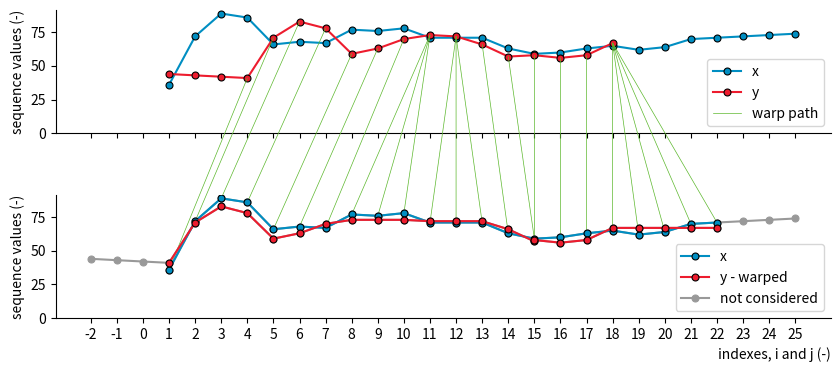

Reproduce this figure in Python.
'''
This script contains a naïve dtw implementation to showcase the inner workings of the algorithm.

Endpoint constraint relaxation is added, but windowing omitted.

Two visualization functions are available:  
    dtw_cls.plot_alignment()    -   shows both sequences before and after warp
    dtw_cls.plot()              -   shows the distance matrix and warp path



Running this module produces simple example 
'''

import matplotlib.pyplot as plt
from matplotlib.patches import Rectangle
from matplotlib.patches import ConnectionPatch
import numpy as np




class dtw_cls():
    def __init__( self, x, y, r=0, omega=0, p=2 ):
        self.std_val = np.inf
        self.dx, self.dy = 0.5, 0.5

        self.d = self.get_dist( kernel='minowski')
        self.p = p

        self.accent_i, self.accent_j = self.std_val, self.std_val

        self.x, self.m = x, len( x ) # sequences
        self.y, self.n = y, len( y )        
        self.r = r # relaxation factor
        self.omega = omega # penalty

        # accumulative distance matrix        
        self.D = []
        for i in range(self.m + 1):
            row = []
            for j in range(self.n + 1):
                row.append( dtw_cls.square( self, i, j ))
            self.D.append( row )

        self.align()
        self.generate_path()


    def get_path( self ):
        return self.path


    def generate_path( self ):
        # path to first endpoint stored in squares instances 
        self.path = []
        current_element = self.first_endpoint
        while current_element.parent is not None: # backtrack
            self.path.append( (current_element.i, current_element.j) )
            current_element = current_element.parent
            if len(self.path)==1 and current_element.boundary: 
                self.path = []
                self.first_endpoint = current_element

        self.last_endpoint = current_element

        self.path.reverse() # prefer left to right


    def align( self ):
        for i in range(self.r+1): # apply starting boundary condition
            self.D[0][i].set_value( None, 0 )
            self.D[i][0].set_value( None, 0 )
            
            self.D[i][0].boundary = True
            self.D[0][i].boundary = True
            self.D[self.m-i][self.n].boundary = True
            self.D[self.m][self.n-i].boundary = True

        for i in range(1,self.m+1): # calculate D(i,j)
            for j in range(1, self.n+1):
                d = self.d( self.x[i-1], self.y[j-1], self.p ) # sequence starting idx=0 !

                D_vals = {}
                D_vals[ (i-1,j-1) ] = self.D[i-1][j-1].value          # match
                D_vals[ (i-1,j) ] = self.D[i-1][j].value + self.omega # insertion                
                D_vals[ (i,j-1) ] = self.D[i][j-1].value + self.omega # deletion

                key = min(D_vals, key=D_vals.get) # possibly implement rule for case:equal
                self.D[i][j].set_value( self.D[key[0]][key[1]], D_vals[key]+d )

        ends = {} # generate path
        for i in range( self.r+1): 
            ends[(self.m-i,self.n)] = self.D[self.m-i][self.n].value
            ends[(self.m,self.n-i)] = self.D[self.m][self.n-i].value
        key = min(ends, key=ends.get)

        self.DTW_distance = ( ends[key] )**(1/self.p)

        self.first_endpoint = self.D[key[0]][key[1]]


    def warped_y( self, full=False ):
        # construct new warped sequence
        first_offset = self.path[0][1]-self.path[0][0]
        last_offset  = self.path[-1][1]-self.path[-1][0]

        warped_j = [p[0] for p in self.path]
        warped_y = [self.y[p[1]-1] for p in self.path]

        if not full: return warped_y, warped_j

        pref_j = []
        pref_y = []
        for i in range(0,self.path[0][1]-1):
            pref_j.append( self.path[0][0] - first_offset + i )
            pref_y.append( self.y[i] )

        suff_j = []
        suff_y = []
        for i in range( self.path[-1][1], len(self.y) ):
            suff_j.append( i-last_offset + 1 )
            suff_y.append( self.y[i] )

        return pref_y + warped_y + suff_y , pref_j + warped_j + suff_j


    def get_dist( self, kernel='minowski' ):
        '''Minkowski Distance implemented, with standard value of p=2'''
        def minkowski( a, b, p ):
            return (np.abs(a-b))**p
        def squared( a, b, p=2 ):
            return (a-b)**p
        def linear( a, b ):
            return abs(a-b)


        if kernel=='minowski': return minkowski
        if kernel=='squared': return squared
        return linear


    def showcase( self, i, j ):
        self.accent_i = i
        self.accent_j = j

        self.D[i][j].set_accent( soft=False )
        self.D[i-1][j-1].set_accent( soft=True )
        self.D[i-1][j].set_accent( soft=True )
        self.D[i][j-1].set_accent( soft=True )


    def plot( self ):
        # plots D matrix, sequences, boundaries and alignment path 
        self.fig, self.ax = plt.subplots( 2,2, figsize=(11,6), gridspec_kw={'width_ratios': [1, 8], 'height_ratios': [6, 1]}, tight_layout=True)

        xlims = ( -2-self.dx, self.m+self.dx*1.07 )
        ylims = ( -2-self.dy, self.n+self.dy*1.07 )

        for i in range( 0, self.m+1 ):
            for j in range( 0, self.n+1 ):
                if self.D[i][j].value!=np.inf:
                    value = '{:.0f}'.format(self.D[i][j].value)
                    f_size = 10
                else:
                    value = r'$\infty$'
                    f_size = 13

                weight = 'normal'
                if self.D[i][j].accent and not self.D[i][j].soft_accent:
                    weight = 'bold'
                # values and boundaries
                self.ax[0][1].add_patch( self.D[i][j].draw() )
                self.ax[0][1].text( i, j, value, weight=weight, verticalalignment='center', horizontalalignment='center', fontsize=f_size, zorder=10 )

        # text values and indexes
        self.ax[0][1].text( 0, -1, 'x', verticalalignment='center', horizontalalignment='center', fontsize=f_size, c=(0/255,142/255,194/255), zorder=10 )
        self.ax[0][1].text( -1, -2, 'i', fontstyle='italic', verticalalignment='center', horizontalalignment='center', fontsize=f_size, c=(.3,.3,.3), zorder=10 )
        for i in range( 0, self.m+1 ):
            c=(0,0,0) if i==self.accent_i else (0/255,142/255,194/255)
            weight='bold' if i==self.accent_i else 'normal'
            if i>0: self.ax[0][1].text( i, -1, '{:.0f}'.format(self.x[i-1]), weight=weight, verticalalignment='center', horizontalalignment='center', fontsize=f_size, c=c, zorder=10 )
            self.ax[0][1].text( i, -2, i, fontstyle='italic', verticalalignment='center', horizontalalignment='center', fontsize=f_size, c=(.3,.3,.3), zorder=10 )
        self.ax[0][1].text( -1, 0, 'y', verticalalignment='center', horizontalalignment='center', fontsize=f_size, c=(237/255,28/255,46/255), zorder=10 )
        self.ax[0][1].text( -2, -1, 'j', verticalalignment='center', horizontalalignment='center', fontsize=f_size, c=(.3,.3,.3), zorder=10 )
        for j in range( 0, self.n+1 ):
            c=(0,0,0) if j==self.accent_j else (237/255,28/255,46/255)
            weight='bold' if j==self.accent_j else 'normal'
            if j>0: self.ax[0][1].text( -1, j, '{:.0f}'.format(self.y[j-1]), weight=weight, verticalalignment='center', horizontalalignment='center', fontsize=f_size, c=c, zorder=10 )
            self.ax[0][1].text( -2, j, j, fontstyle='italic', verticalalignment='center', horizontalalignment='center', fontsize=f_size, c=(.3,.3,.3), zorder=10 )

        # highlight accented indexes
        if self.accent_i<len(self.x)+1 and self.accent_j<len(self.y)+1:
            self.ax[0][1].add_patch( Rectangle( (self.accent_i-self.dx, -1-self.dy), 1, 1, facecolor = (1,1,0), fill=True, zorder=0) )
            self.ax[0][1].add_patch( Rectangle( (-1-self.dx, self.accent_j-self.dy), 1, 1, facecolor = (1,1,0), fill=True, zorder=0) )
            x1 = self.accent_i-self.dx - 1
            y1 = self.accent_j-self.dx - 1

            x_vals = [ x1, x1+2, x1+2, x1, x1 ]
            y_vals = [ y1+2, y1+2, y1, y1, y1+2 ]

            self.ax[0][1].plot( x_vals, y_vals, c=(0,0,0), lw=1.1, zorder=15 )

        # draw sequences
        self.ax[1][1].plot( np.arange(1,len(self.x)+1), self.x, marker='o', ms=5, mec=(0,0,0), mew=0.8, c=(0/255,142/255,194/255) )
        self.ax[0][0].plot( self.y, np.arange(1,len(self.y)+1), marker='o', ms=5, mec=(0,0,0), mew=0.8, c=(237/255,28/255,46/255) )

        # draw path
        x_path = [elm[0] for elm in self.path ]
        y_path = [elm[1] for elm in self.path ]
        self.ax[0][1].plot( x_path, y_path, lw=6, marker='o', ms=16,ls='-', c=(93/255,184/255,46/255,1), zorder=4 )
        self.ax[1][1].plot( [p[0] for p in self.path], [min( self.x )]*len(self.path), marker='o', ms=3, lw=1, ls='-', c=(93/255,184/255,46/255,1), zorder=1 )
        self.ax[0][0].plot( [min( self.y )]*len(self.path), [p[1] for p in self.path], marker='o', ms=3, lw=1, ls='-', c=(93/255,184/255,46/255,1), zorder=1 )


        # set all axis limits
        self.ax[0][1].set_xlim( xlims )
        self.ax[0][1].set_ylim( ylims )
        self.ax[0][0].set_ylim( ylims )
        self.ax[1][1].set_xlim( xlims )
        self.ax[0][0].invert_xaxis()
        self.ax[1][1].invert_yaxis()

        # turn all axis off
        self.ax[0][0].axis('off')
        self.ax[0][1].axis('off')
        self.ax[1][0].axis('off')
        self.ax[1][1].axis('off')
        plt.show()


    def plot_warp( self ):
        self.fig = plt.figure( figsize=(10,4), tight_layout=True )
        gs = self.fig.add_gridspec( 2, hspace=0.5 )
        self.ax = gs.subplots(sharex=True, sharey=True)

        #self.fig, self.ax = plt.subplots( 2, 1, figsize=(10,4), gridspec_kw={'height_ratios': [1, 1]}, tight_layout=True )

        # plot original sequences
        self.ax[0].plot( np.arange(1,len(self.x)+1), self.x, marker='o', ms=5, mec=(0,0,0), mew=0.8, c=(0/255,142/255,194/255), label='x', zorder=3 )
        self.ax[0].plot( np.arange(1,len(self.y)+1), self.y, marker='o', ms=5, mec=(0,0,0), mew=0.8, c=(237/255,28/255,46/255), label='y', zorder=3 )

        for p in self.path:
            xy_a = [ p[0], self.x[p[0]-1] ]
            xy_b = [ p[1], self.y[p[1]-1] ]
            con = ConnectionPatch(xyA=xy_a, xyB=xy_b, coordsA="data", coordsB="data",
                      axesA=self.ax[1], axesB=self.ax[0], color=(93/255,184/255,46/255,1), lw=.5, ls='-', zorder=-1) # (.6,.6,.6)
            self.ax[1].add_artist(con)


        warped_y, warped_j = self.warped_y()
        warped_y_full, warped_j_full = self.warped_y( full=True )

        used_i, used_x = [], []
        for i in np.arange(1,len(self.x)+1):
            for p in self.path:
                if i==p[0]:
                    used_i.append( i )
                    used_x.append( self.x[i-1] )
                    break


        self.ax[1].plot( np.arange(1,len(self.x)+1), self.x, marker='o', ms=5, mec=(.6,.6,.6), mew=0.8, c=(.6,.6,.6), zorder=1 )
        self.ax[1].plot( used_i, used_x, marker='o', ms=5, mec=(0,0,0), mew=0.8, c=(0/255,142/255,194/255), label='x', zorder=5 )
        
        self.ax[1].plot( warped_j, warped_y, marker='o', ms=5, mec=(0,0,0), mew=0.8, c=(237/255,28/255,46/255), label='y - warped', zorder=5)
        self.ax[1].plot( warped_j_full, warped_y_full, marker='o', ms=5, mec=(.6,.6,.6), mew=0.8, c=(.6,.6,.6), label='not considered', zorder=1)


        x_lims = [np.inf, -np.inf]
        for i in range(len(self.ax)):
            tmp_lims = self.ax[i].get_xlim()
            x_lims[0] = min(x_lims[0], tmp_lims[0])
            x_lims[1] = max(x_lims[1], tmp_lims[1])


        for i in range(len(self.ax)):
            self.ax[i].set_xlim(x_lims)
            self.ax[i].set_ylim(bottom=0)
            self.ax[i].spines[['right', 'top']].set_visible(False)
        self.ax[0].plot([x_lims[1]+100]*2, [min(self.x)]*2, c=(93/255,184/255,46/255,1), ls='-', lw=.5, label='warp path') #(.6,.6,.6)

        self.ax[0].legend(loc='lower right')
        self.ax[1].legend(loc='lower right')

        self.ax[1].set_xlabel('indexes, i and j (-)', loc='right')
        self.ax[0].set_ylabel('sequence values (-)', loc='top')
        self.ax[1].set_ylabel('sequence values (-)', loc='top')

        self.ax[1].xaxis.set_ticks(np.arange(-2,26))

        plt.tight_layout()
        plt.show()
        exit()




    class square():
        def __init__( self, model, i, j ):
            self.model = model
            self.parent = None
            self.i, self.j = i, j
            self.value = self.model.std_val
            self.boundary = False
            self.accent = False
            self.soft_accent = False


        def set_value( self, parent, value ):
            self.parent = parent
            self.value = value


        def set_accent( self, soft=False ):
            self.accent=True
            self.soft_accent=soft


        def draw( self ):
            facecolor = 'None'
            if self.boundary:
                facecolor = (.9,.9,.9)
            if self.accent:
                facecolor = (1,1,0)#(255/255,150/255,0/255, 0.2)

            return Rectangle( (self.i-self.model.dx, self.j-self.model.dy), 1, 1,
                    edgecolor = (0.5,0.5,0.5),
                    facecolor = facecolor,
                    fill=True,
                    lw=0.5,
                    zorder=2
                )


def showcase_example( plot_warp=True, reverse=False):
    if not reverse:
        x = [ -0.9, 2.7, 4.4, 4.1, 2.1, 2.3, 2.2, 3.2, 3.1, 3.3, 2.6, 2.6, 2.6, 1.8, 1.4, 1.5, 1.8, 2.0, 1.7, 1.9, 2.5, 2.6, 2.7, 2.8, 2.9]
        y = [  -0.1, -0.2, -0.3, -0.4, 2.6, 3.8, 3.3, 1.4, 1.8, 2.5, 2.8, 2.7, 2.1, 1.2, 1.3, 1.1, 1.3, 2.2 ]
    else:
        y = [ -0.9, 2.7, 4.4, 4.1, 2.1, 2.3, 2.2, 3.2, 3.1, 3.3, 2.6, 2.6, 2.6, 1.8, 1.4, 1.5, 1.8, 2.0, 1.7, 1.9, 2.5, 2.6, 2.7, 2.8, 2.9]
        x = [  -0.1, -0.2, -0.3, -0.4, 2.6, 3.8, 3.3, 1.4, 1.8, 2.5, 2.8, 2.7, 2.1, 1.2, 1.3, 1.1, 1.3, 2.2 ]

    x = np.array( x ) * 10 + 45 # get rid of decimals
    y = np.array( y ) * 10 + 45 

    dtw = dtw_cls( x, y, r=3, omega=0, p=1 )

    if plot_warp: dtw.plot_warp()
    dtw.showcase( i=13, j=7)
    dtw.plot()


if __name__=='__main__':
    showcase_example( plot_warp=True, reverse=False )